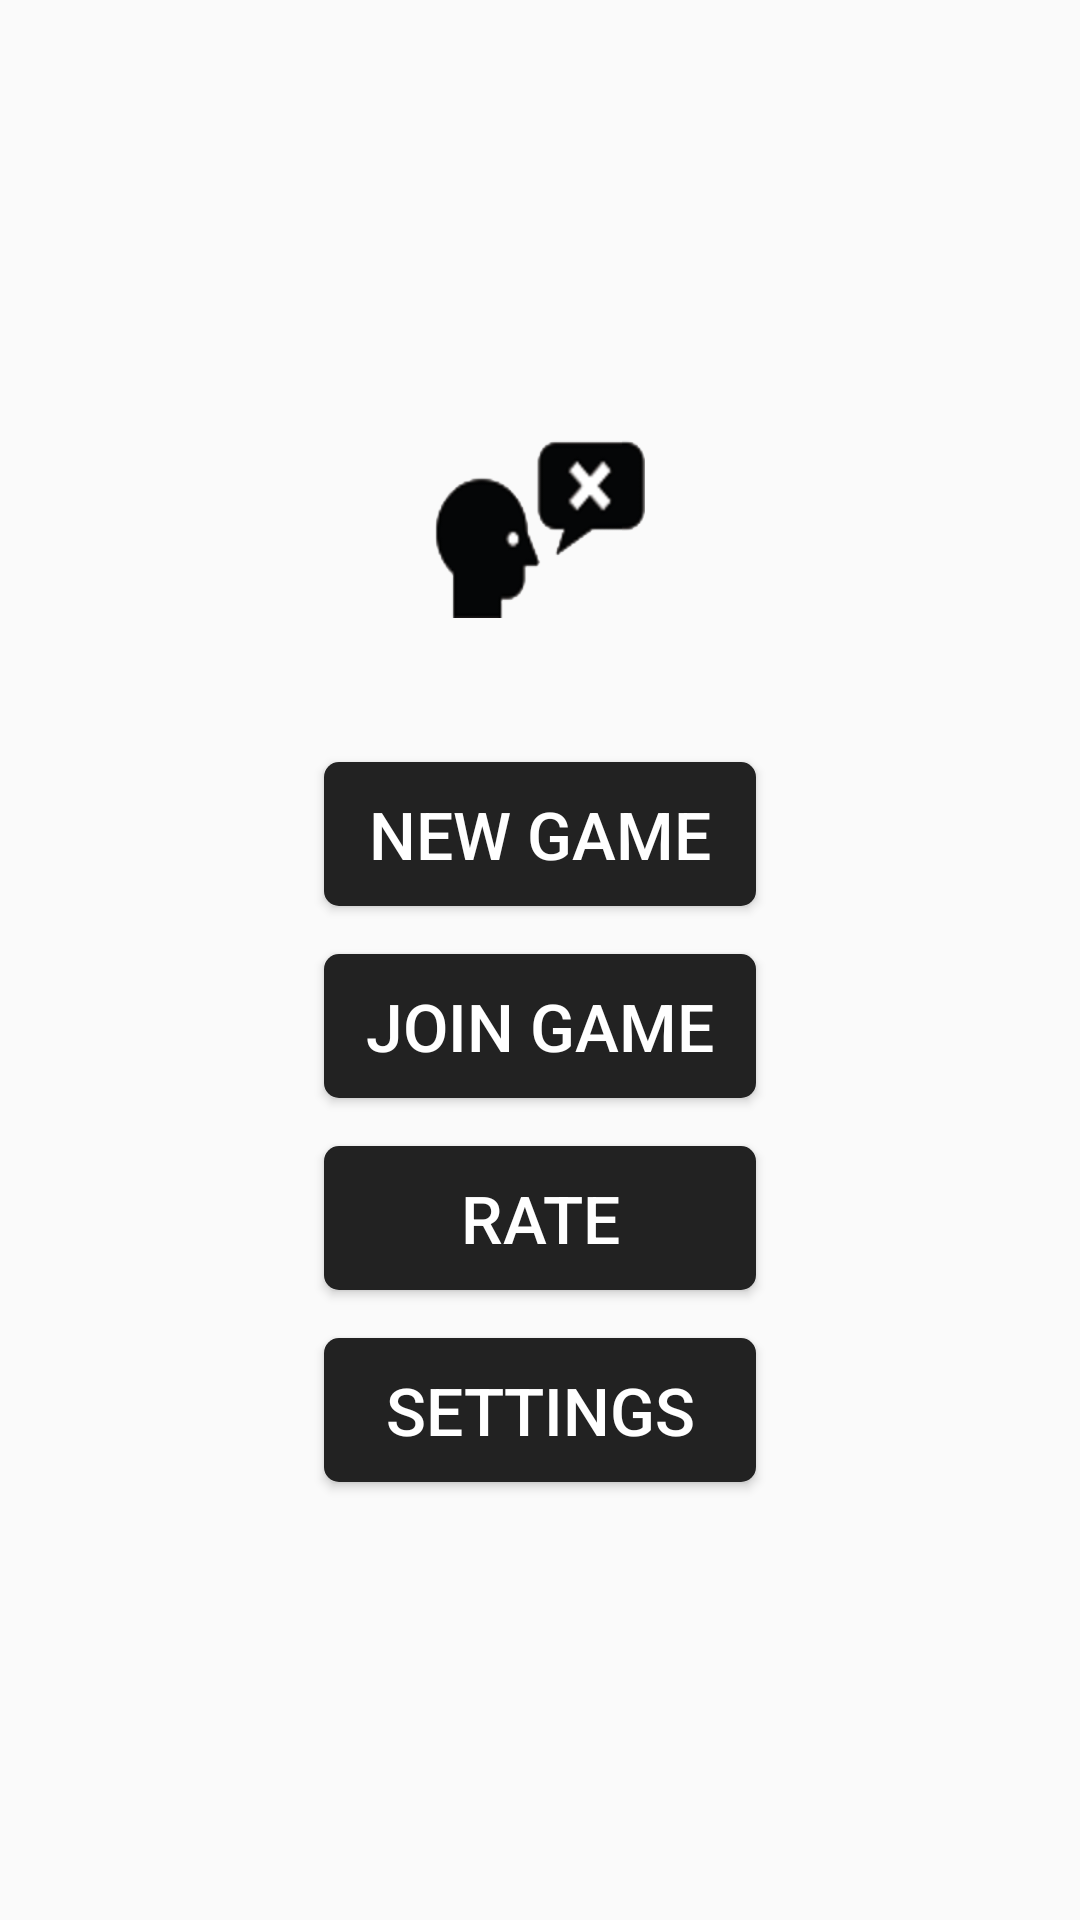

Android layout source for this screen:
<!-- AndroidManifest.xml: application theme AppTheme -->
<!-- res/layout/activity_game_menu.xml -->
<?xml version="1.0" encoding="utf-8"?>
<LinearLayout xmlns:android="http://schemas.android.com/apk/res/android"
    android:orientation="vertical" android:layout_width="match_parent"
    android:gravity="center"
    android:layout_height="match_parent">
    <ImageView
        android:id="@+id/imageView"
        android:layout_width="70dp"
        android:layout_height="60dp"
        android:scaleType="fitXY"
        android:src="@drawable/mark_flippant"
        android:layout_gravity="center_horizontal" />
    <Button
        android:id="@+id/new_game_button"
        android:layout_gravity="center"
        android:layout_width="144dp"
        android:layout_height="@dimen/button_height_large"
        android:layout_marginTop="48dp"
        android:background="@drawable/button_black_selector"
        android:text="@string/new_game_string"
        android:onClick="onNewGame"
        android:textColor="@android:color/white"
        android:textSize="@dimen/button_text_size" />
    <Button
        android:id="@+id/join_game_button"
        android:layout_gravity="center"
        android:layout_width="144dp"
        android:layout_height="@dimen/button_height_large"
        android:layout_marginTop="16dp"
        android:background="@drawable/button_black_selector"
        android:text="@string/join_game_string"
        android:onClick="onJoinGame"
        android:textColor="@android:color/white"
        android:textSize="@dimen/button_text_size" />
    <Button
        android:id="@+id/game_rate_button"
        android:layout_gravity="center"
        android:layout_width="144dp"
        android:layout_height="@dimen/button_height_large"
        android:layout_marginTop="16dp"
        android:background="@drawable/button_black_selector"
        android:text="@string/game_rate_string"
        android:onClick="onRate"
        android:textColor="@android:color/white"
        android:textSize="@dimen/button_text_size" />
    <Button
        android:id="@+id/game_settings_button"
        android:layout_gravity="center"
        android:layout_width="144dp"
        android:layout_height="@dimen/button_height_large"
        android:layout_marginTop="16dp"
        android:background="@drawable/button_black_selector"
        android:onClick="onSettings"
        android:text="@string/game_settings_string"
        android:textColor="@android:color/white"
        android:textSize="@dimen/button_text_size" />
</LinearLayout>
<!-- resources referenced by this layout -->
<resources>
  <dimen name="button_height_large">48dp</dimen>
  <dimen name="button_text_size">22sp</dimen>
  <!-- drawable button_black_selector (drawable) -->
  <selector xmlns:android="http://schemas.android.com/apk/res/android">
      <item android:state_pressed="false">
          <shape>
              <solid android:color="@color/button_black_normal_color" />
              <corners
                  android:bottomLeftRadius="@dimen/corners_small_value"
                  android:bottomRightRadius="@dimen/corners_small_value"
                  android:topLeftRadius="@dimen/corners_small_value"
                  android:topRightRadius="@dimen/corners_small_value" />
          </shape>
      </item>
      <item android:state_pressed="true">
          <shape>
              <solid android:color="@color/button_black_pressed_color" />
              <corners
                  android:bottomLeftRadius="@dimen/corners_small_value"
                  android:bottomRightRadius="@dimen/corners_small_value"
                  android:topLeftRadius="@dimen/corners_small_value"
                  android:topRightRadius="@dimen/corners_small_value" />
          </shape>
      </item>
  </selector>
  <!-- drawable mark_flippant: png bitmap (drawable-xxxhdpi, 26029 bytes) -->
  <string name="game_rate_string">Rate</string>
  <string name="game_settings_string">Settings</string>
  <string name="join_game_string">Join Game</string>
  <string name="new_game_string">New Game</string>
  <style name="AppTheme" parent="Theme.AppCompat.Light.DarkActionBar">
          
          <item name="colorPrimary">@color/colorPrimary</item>
          <item name="colorPrimaryDark">@color/colorPrimaryDark</item>
          <item name="colorAccent">@color/colorAccent</item>
      </style>
  <color name="button_black_normal_color">#222222</color>
  <dimen name="corners_small_value">5dp</dimen>
  <color name="button_black_pressed_color">#111111</color>
  <color name="colorPrimary">#222222</color>
  <color name="colorPrimaryDark">#000000</color>
  <color name="colorAccent">#777777</color>
</resources>
